4-way image classification set "LR" from GitHub (omarbesbes/RUnet); label vocabulary: berry, bird, dog, flower.

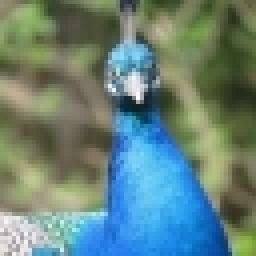
Label: bird

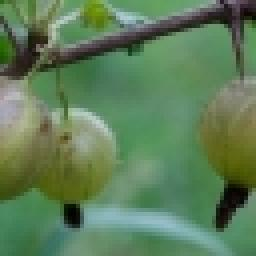
Label: berry

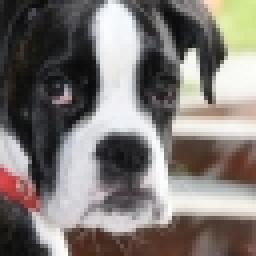
Label: dog

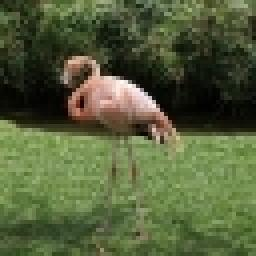
Label: bird

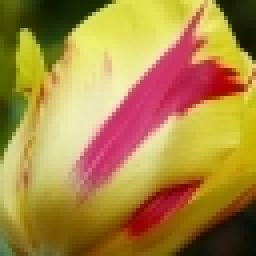
Label: flower

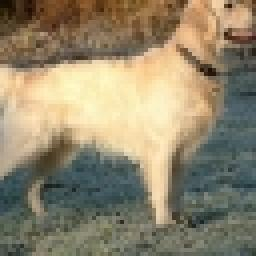
Label: dog
